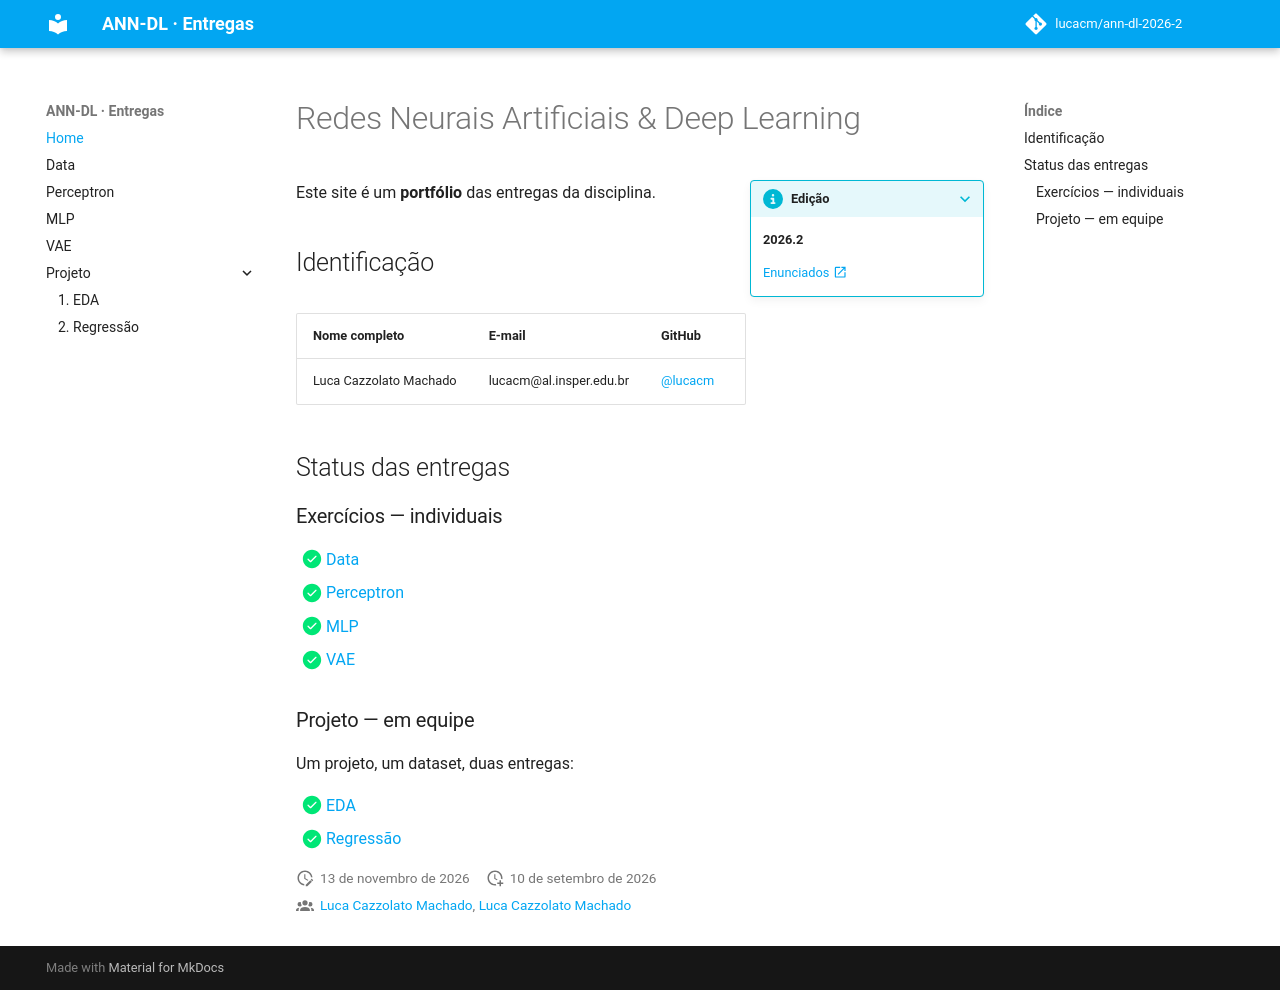

repository: lucacm/ann-dl-2026-2 · page: index.html · generator: mkdocs

# Redes Neurais Artificiais & Deep Learning

???+ info inline end "Edição"

    **2026.2**

    [Enunciados :material-open-in-new:](https://insper.github.io/ann-dl/){:target='_blank'}

Este site é um **portfólio** das entregas da disciplina.

## Identificação

| Nome completo | E-mail | GitHub |
|---------------|--------|--------|
| Luca Cazzolato Machado | lucacm@al.insper.edu.br | [@lucacm](https://github.com/lucacm) |

## Status das entregas

### Exercícios — individuais

- [x] [Data](exercises/data/index.md)
- [x] [Perceptron](exercises/perceptron/index.md)
- [x] [MLP](exercises/mlp/index.md)
- [x] [VAE](exercises/vae/index.md)

### Projeto — em equipe

Um projeto, um dataset, duas entregas:

- [x] [EDA](projects/eda/index.md)
- [x] [Regressão](projects/regression/index.md)
